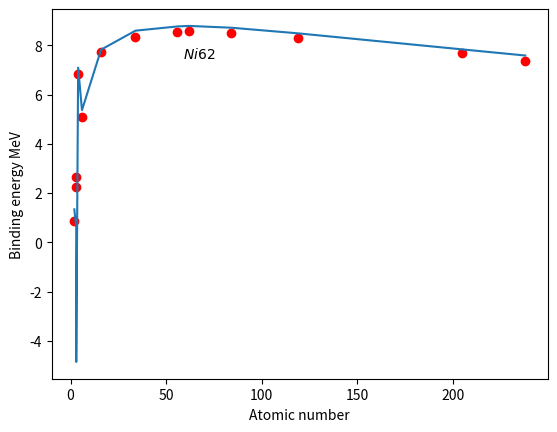

Reproduce this figure in Python.
# -*- coding: utf-8 -*-
"""
Created on Thu Jun 17 19:56:49 2021

[redacted]
"""
import numpy as np
import matplotlib.pyplot as plt
me=5.48579909070e-4 #u
mn=1.00866491588    #u
mp=1.007276466621   #u
muc2=931.49410242 #MeV
c = 299792458 #m/s

nuclides={'H2': {'Z': 1, 'A': 2, 'm': 2.01410177812},
        'H3': {'Z': 1, 'A': 3, 'm': 3.0160492779},
        'He3': {'Z': 2, 'A': 3, 'm': 3.0160293201},
        'He4': {'Z': 2, 'A': 4, 'm': 4.002603254},
        'Li6': {'Z': 3, 'A': 6, 'm': 6.0151228874},
        'O16': {'Z': 8, 'A': 16, 'm': 15.99491461957},
        'S34': {'Z': 16, 'A': 34, 'm': 33.96786701},
        'Fe56': {'Z': 26, 'A': 56, 'm': 55.9349375},
        'Ni62': {'Z': 28, 'A': 62, 'm': 61.92834537},   
        'Kr84': {'Z': 36, 'A': 84, 'm': 83.9114977282},
        'Sn119': {'Z': 50, 'A': 119, 'm': 118.90331117},
        'Ti205': {'Z': 81, 'A': 205, 'm': 204.9744278},
        'U238': {'Z': 92, 'A': 238, 'm': 238.0507884}}

def BAZ(A,Z,m):
    """Function to calculate the binding energy per nucleon
    
    Parameters
    ----------
    A : int
        Mass number of nuclide
    Z : int
        Proton number of nuclide
    m : float
        Mass of the nuclide
    """
    utoEV = 931.4941 #MeV/c^2 (1 u = 931.4941 MeV)
    mpeV = mp*utoEV
    mneV = mn*utoEV
    
    
    eps = (Z*mp+(A-Z)*mn - m)*utoEV
    return eps/A

def BAZ_BW(A,Z):
    """Function to calculate the binding energy per nucleon
    with the semi-empirical formula
    
    Parameters
    ----------
    A : int
        Mass number of nuclide
    Z : int
        Proton number of nuclide
    """
    delta = 0    
    
    if A % 2 == 0 and (A-Z) % 2 == 0:
        delta = 1
    elif (A % 2) != 0 and ((A-Z) % 2) != 0:
        delta = -1
    else:
        delta = 0
        
    pairTerm = 34*delta*A**(-3/4)
    eps = 15.75*A - 94.8*((A/2-Z)**2/A) - 17.8*A**(2/3) - 0.71*Z**2*A**(-1/3) + pairTerm
    #print('Pair Term: ', pairTerm)
    #print('eps: ', eps)
    
    return eps/A

#your code to apply these functions and to plot the results comes here.
def main():
    bindEnergyList = []
    for key in nuclides:
        temp = BAZ(nuclides[key]['A'], nuclides[key]['Z'], nuclides[key]['m'])
        bindEnergyList.append(temp)
        print(temp)
        
    atomicNumberList = []
    for key in nuclides:
        atomicNumberList.append(nuclides[key]['A'])
    print(atomicNumberList)
    
    bindEnergyListSemi = []
    for key in nuclides:
        #print('Atomic key: ', key)
        temp = BAZ_BW(nuclides[key]['A'], nuclides[key]['Z'])
        bindEnergyListSemi.append(temp)
        print('Energy: ', temp)
    
    maxNum = max(bindEnergyList)
    print(maxNum)
        
        
    fig = plt.figure()
    ax = fig.add_subplot(111)
    plt.plot(atomicNumberList, bindEnergyList, 'ro')
    plt.plot(atomicNumberList, bindEnergyListSemi)
    plt.xlabel('Atomic number')
    plt.ylabel('Binding energy MeV')
    plt.annotate(r'$Ni62$',(59,7.5))
    plt.show()
    
    
if __name__ == "__main__":
    main()